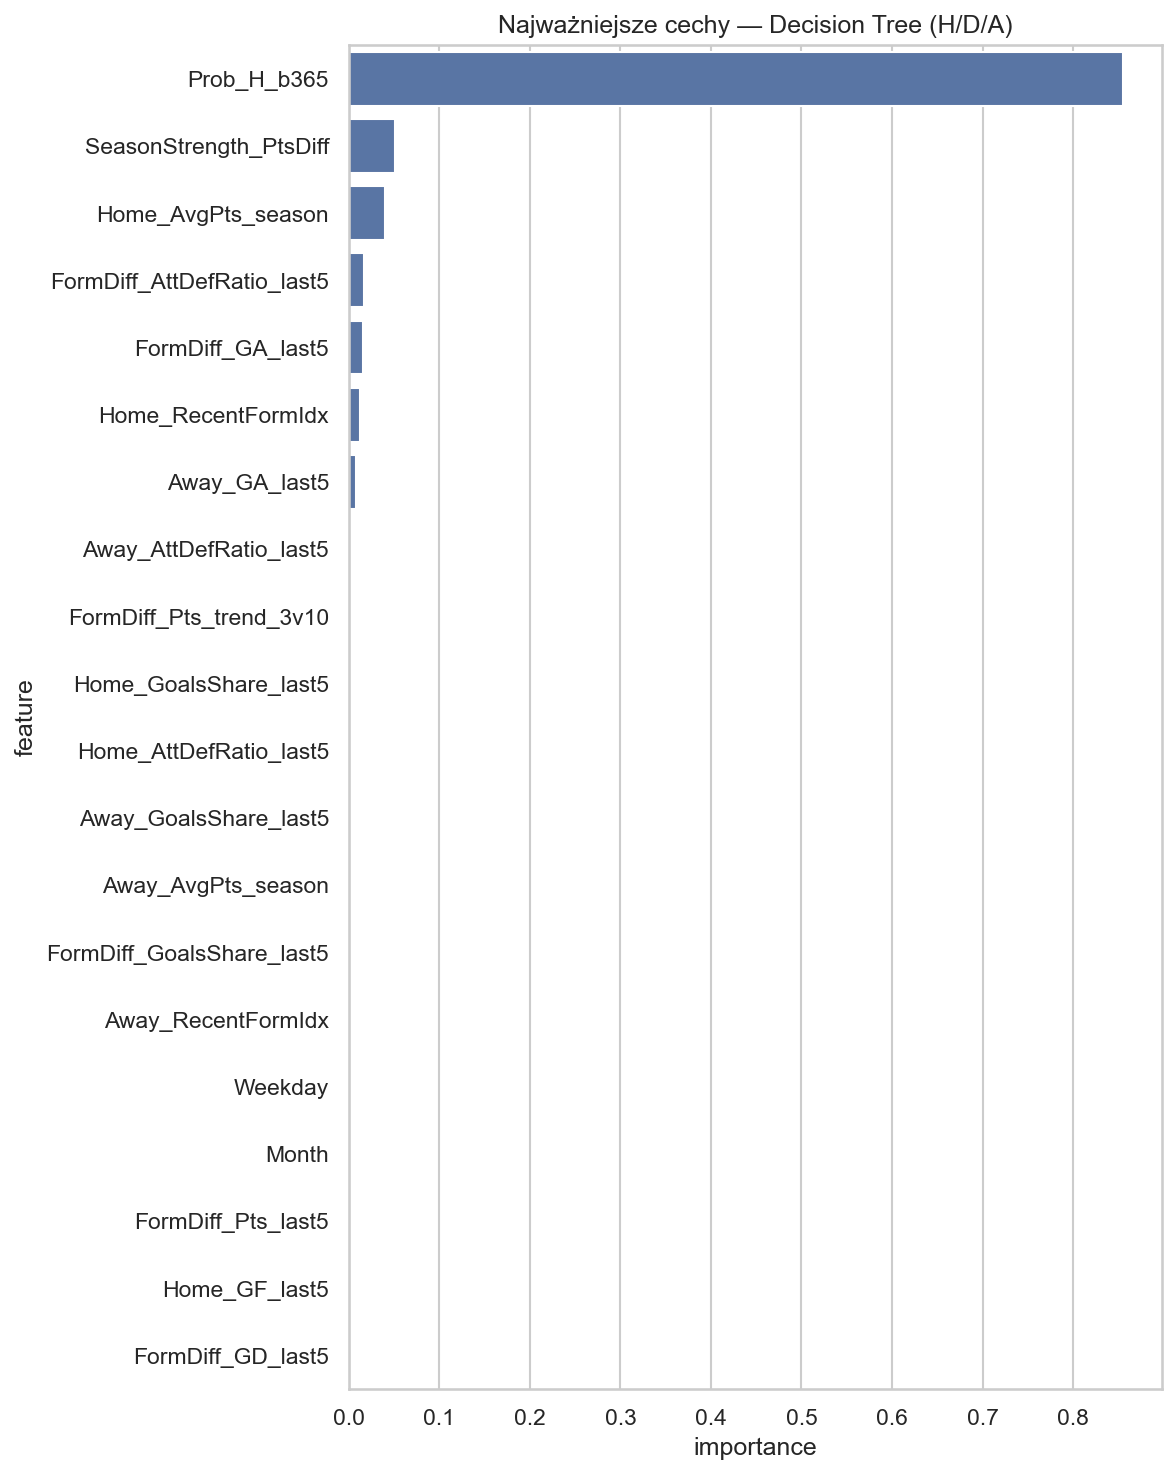

Values plotted in this chart, from the file beside it:
feature, importance, Model, League
Prob_H_b365, 0.8549, Decision Tree, la_liga
SeasonStrength_PtsDiff, 0.05153, Decision Tree, la_liga
Home_AvgPts_season, 0.04034, Decision Tree, la_liga
FormDiff_AttDefRatio_last5, 0.01706, Decision Tree, la_liga
FormDiff_GA_last5, 0.01571, Decision Tree, la_liga
Home_RecentFormIdx, 0.01286, Decision Tree, la_liga
Away_GA_last5, 0.007557, Decision Tree, la_liga
Away_AttDefRatio_last5, 0.0, Decision Tree, la_liga
FormDiff_Pts_trend_3v10, 0.0, Decision Tree, la_liga
Home_GoalsShare_last5, 0.0, Decision Tree, la_liga
Home_AttDefRatio_last5, 0.0, Decision Tree, la_liga
Away_GoalsShare_last5, 0.0, Decision Tree, la_liga
Away_AvgPts_season, 0.0, Decision Tree, la_liga
FormDiff_GoalsShare_last5, 0.0, Decision Tree, la_liga
Away_RecentFormIdx, 0.0, Decision Tree, la_liga
Weekday, 0.0, Decision Tree, la_liga
Month, 0.0, Decision Tree, la_liga
FormDiff_Pts_last5, 0.0, Decision Tree, la_liga
Home_GF_last5, 0.0, Decision Tree, la_liga
FormDiff_GD_last5, 0.0, Decision Tree, la_liga
FormDiff_GF_last5, 0.0, Decision Tree, la_liga
Away_Pts_trend_3v10, 0.0, Decision Tree, la_liga
Away_Pts_last10, 0.0, Decision Tree, la_liga
Away_Pts_last5, 0.0, Decision Tree, la_liga
Away_GD_last5, 0.0, Decision Tree, la_liga
Away_GF_last5, 0.0, Decision Tree, la_liga
Home_Pts_trend_3v10, 0.0, Decision Tree, la_liga
Home_Pts_last10, 0.0, Decision Tree, la_liga
Home_Pts_last5, 0.0, Decision Tree, la_liga
Home_GD_last5, 0.0, Decision Tree, la_liga
Home_GA_last5, 0.0, Decision Tree, la_liga
FormDiff_RecentFormIdx, 0.0, Decision Tree, la_liga
